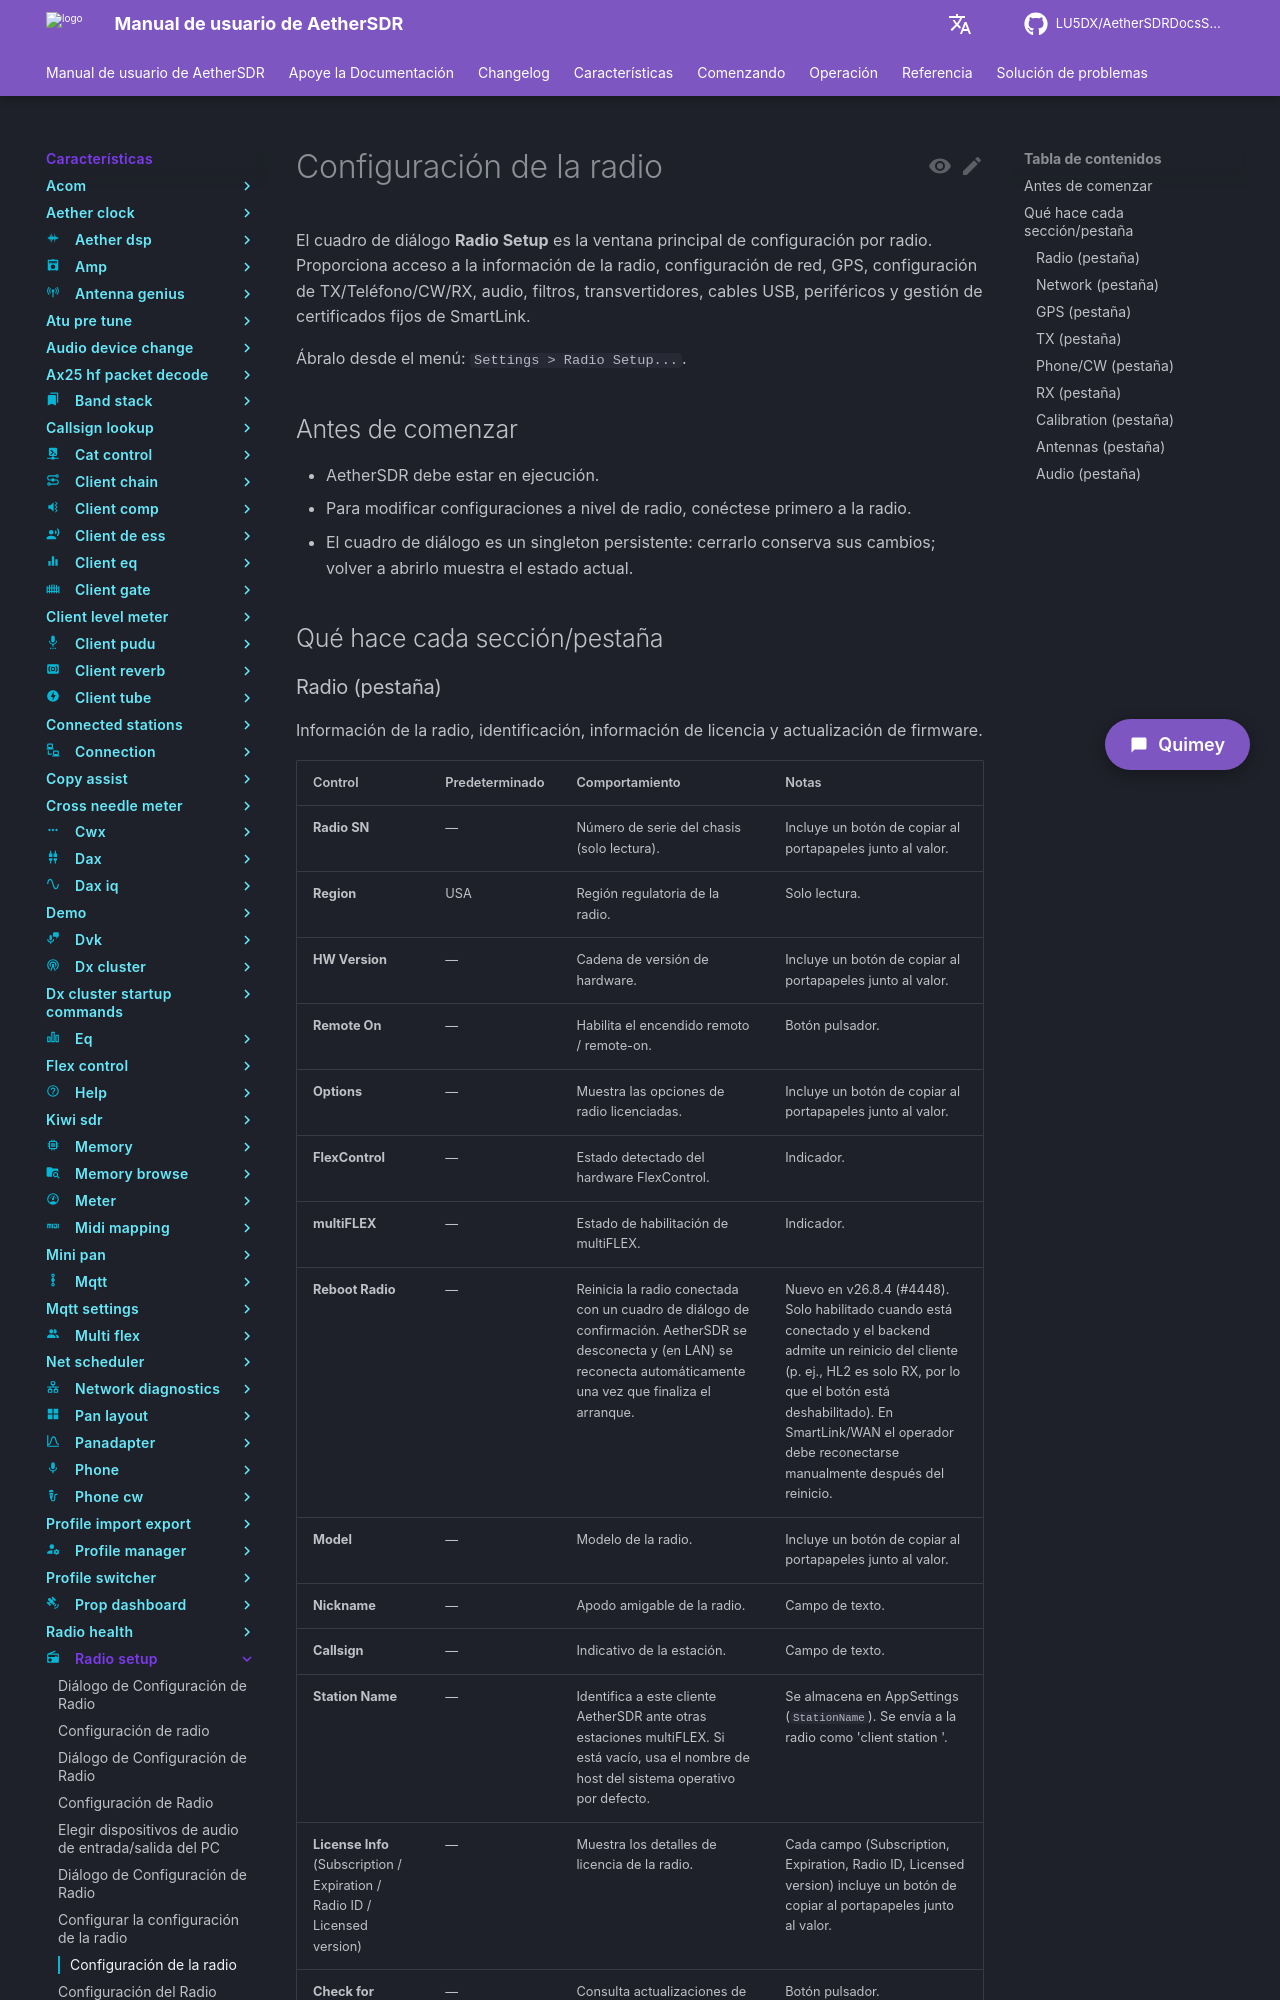

repository: LU5DX/AetherSDRDocsSpanish · page: 26.8.4/features/radio-setup/copy-mac-address-firmware-version-or-license-info-to-clipboard/index.html · generator: mkdocs

# Configuración de la radio

El cuadro de diálogo **Radio Setup** es la ventana principal de configuración por radio. Proporciona acceso a la información de la radio, configuración de red, GPS, configuración de TX/Teléfono/CW/RX, audio, filtros, transvertidores, cables USB, periféricos y gestión de certificados fijos de SmartLink.

Ábralo desde el menú: `Settings > Radio Setup...`.

## Antes de comenzar

- AetherSDR debe estar en ejecución.
- Para modificar configuraciones a nivel de radio, conéctese primero a la radio.
- El cuadro de diálogo es un singleton persistente: cerrarlo conserva sus cambios; volver a abrirlo muestra el estado actual.

## Qué hace cada sección/pestaña
